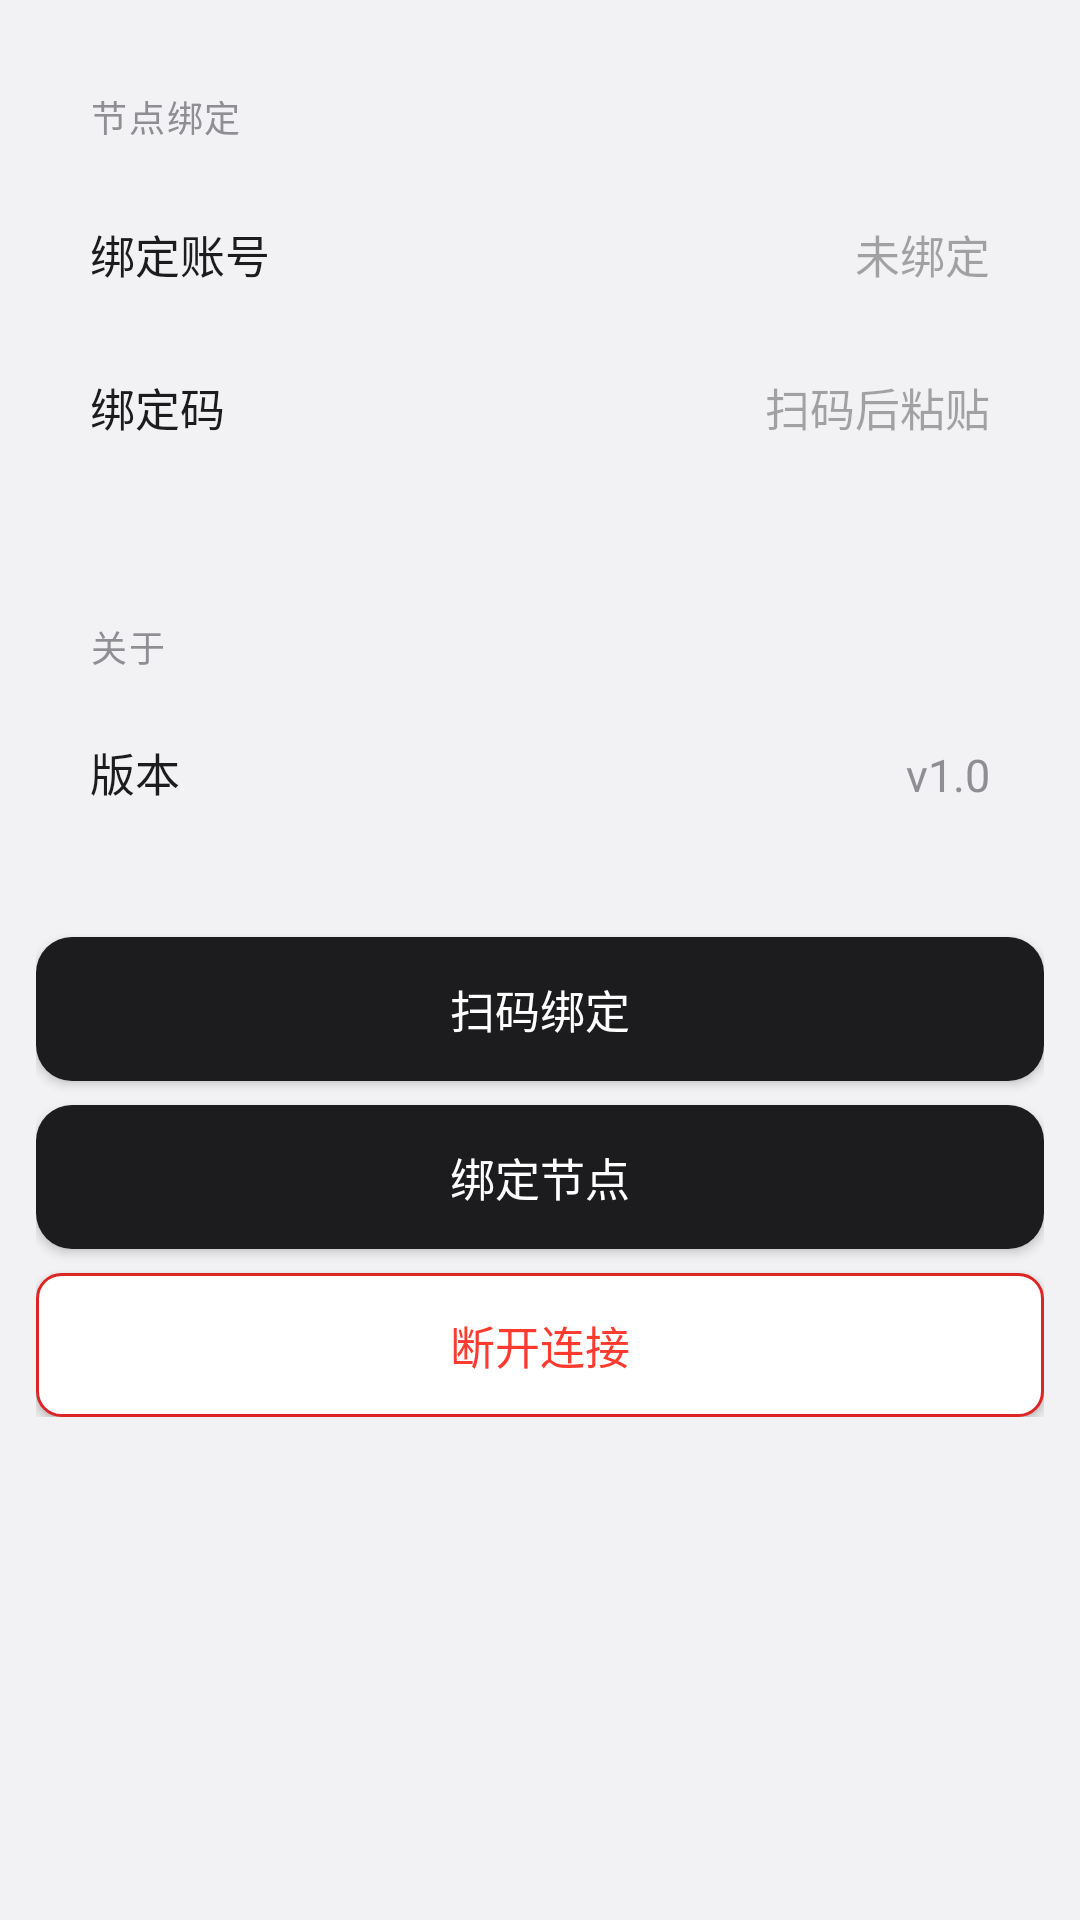

Here is an Android app screen rendered from its layout file. Give the layout XML and the strings, colors and styles it references.
<!-- AndroidManifest.xml: application theme Theme.Yunpan_App -->
<!-- res/layout/fragment_settings.xml -->
<?xml version="1.0" encoding="utf-8"?>
<ScrollView xmlns:android="http://schemas.android.com/apk/res/android"
    android:layout_width="match_parent" android:layout_height="match_parent"
    android:background="#F2F2F4" android:clipToPadding="false">

    <LinearLayout android:layout_width="match_parent" android:layout_height="wrap_content"
        android:orientation="vertical" android:padding="12dp">

        <LinearLayout android:layout_width="match_parent" android:layout_height="wrap_content"
            android:background="@drawable/card_bg" android:padding="18dp" android:orientation="vertical">
            <TextView android:layout_width="wrap_content" android:layout_height="wrap_content"
                android:text="节点绑定" android:textSize="12sp" android:textColor="#8E8E93"
                android:fontFamily="sans-serif-medium" android:letterSpacing="0.05"
                android:layout_marginBottom="12dp" />
            <LinearLayout android:layout_width="match_parent" android:layout_height="wrap_content"
                android:orientation="horizontal" android:gravity="center_vertical"
                android:paddingVertical="14dp">
                <TextView android:layout_width="0dp" android:layout_height="wrap_content"
                    android:layout_weight="1" android:text="绑定账号" android:textSize="15sp"
                    android:textColor="#1C1C1E" />
                <EditText android:id="@+id/email_input" android:layout_width="200dp"
                    android:layout_height="wrap_content" android:textSize="15sp"
                    android:textColor="#8E8E93" android:gravity="end" android:background="@null"
                    android:hint="未绑定" android:enabled="false" />
            </LinearLayout>
            <View android:layout_width="match_parent" android:layout_height="1dp"
                android:background="#F2F2F4" />
            <LinearLayout android:layout_width="match_parent" android:layout_height="wrap_content"
                android:orientation="horizontal" android:gravity="center_vertical"
                android:paddingVertical="14dp">
                <TextView android:layout_width="0dp" android:layout_height="wrap_content"
                    android:layout_weight="1" android:text="绑定码" android:textSize="15sp"
                    android:textColor="#1C1C1E" />
                <EditText android:id="@+id/host_input" android:layout_width="200dp"
                    android:layout_height="wrap_content" android:textSize="15sp"
                    android:textColor="#8E8E93" android:gravity="end" android:background="@null"
                    android:hint="扫码后粘贴" />
            </LinearLayout>
        </LinearLayout>

        <LinearLayout android:layout_width="match_parent" android:layout_height="wrap_content"
            android:background="@drawable/card_bg" android:padding="18dp" android:orientation="vertical"
            android:layout_marginTop="10dp">
            <TextView android:layout_width="wrap_content" android:layout_height="wrap_content"
                android:text="关于" android:textSize="12sp" android:textColor="#8E8E93"
                android:fontFamily="sans-serif-medium" android:letterSpacing="0.05"
                android:layout_marginBottom="12dp" />
            <LinearLayout android:layout_width="match_parent" android:layout_height="wrap_content"
                android:orientation="horizontal" android:paddingVertical="10dp">
                <TextView android:layout_width="0dp" android:layout_height="wrap_content"
                    android:layout_weight="1" android:text="版本" android:textSize="15sp" android:textColor="#1C1C1E" />
                <TextView android:layout_width="wrap_content" android:layout_height="wrap_content"
                    android:text="v1.0" android:textSize="15sp" android:textColor="#8E8E93" />
            </LinearLayout>
        </LinearLayout>

        <Button android:id="@+id/scan_btn" android:layout_width="match_parent"
            android:layout_height="48dp" android:text="扫码绑定" android:textColor="#FFFFFF"
            android:background="@drawable/btn_primary_bg" android:layout_marginTop="16dp"
            android:fontFamily="sans-serif-medium" android:textSize="15sp" />

        <Button android:id="@+id/save_btn" android:layout_width="match_parent"
            android:layout_height="48dp" android:text="绑定节点" android:textColor="#FFFFFF"
            android:background="@drawable/btn_primary_bg" android:layout_marginTop="8dp"
            android:fontFamily="sans-serif-medium" android:textSize="15sp" />

        <Button android:id="@+id/disconnect_btn" android:layout_width="match_parent"
            android:layout_height="48dp" android:text="断开连接" android:textColor="#FF3B30"
            android:background="@drawable/btn_outline_bg" android:layout_marginTop="8dp"
            android:fontFamily="sans-serif-medium" android:textSize="15sp" />
    </LinearLayout>
</ScrollView>
<!-- resources referenced by this layout -->
<resources>
  <!-- drawable btn_outline_bg (drawable) -->
  <?xml version="1.0" encoding="utf-8"?>
  <shape xmlns:android="http://schemas.android.com/apk/res/android" android:shape="rectangle">
      <solid android:color="#FFFFFF" />
      <stroke android:color="#DC2626" android:width="1dp" />
      <corners android:radius="8dp" />
  </shape>
  <!-- drawable btn_primary_bg (drawable) -->
  <?xml version="1.0" encoding="utf-8"?>
  <shape xmlns:android="http://schemas.android.com/apk/res/android" android:shape="rectangle">
      <solid android:color="#1C1C1E" />
      <corners android:radius="12dp" />
  </shape>
  <style name="Theme.Yunpan_App" parent="Base.Theme.Yunpan_App" />
  <style name="Base.Theme.Yunpan_App" parent="Theme.Material3.DayNight.NoActionBar">
          
          
      </style>
</resources>
